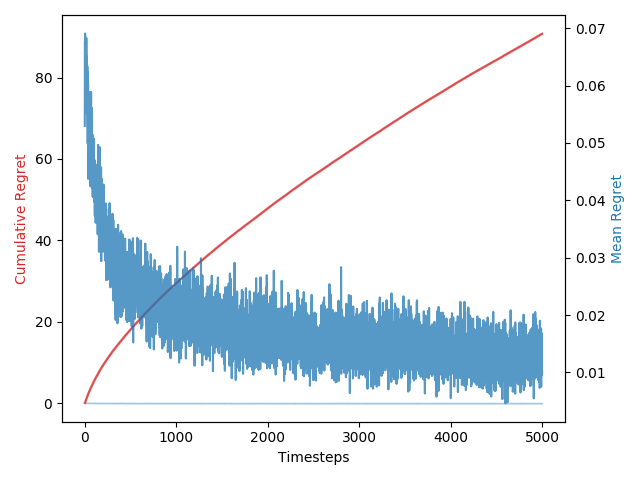

The file beside this chart, header and first rows:
1, 0.0, 0.0, 0.05295547689557587, 0.05295547689557587, 0.013421494598498528
2, 1.0, 1.0, 0.06307, 0.116, 0.03496
3, 1.0, 1.0, 0.06778, 0.1838, 0.03296
4, 1.0, 1.0, 0.0601, 0.2439, 0.03535
5, 1.0, 1.0, 0.06908, 0.313, 0.02963
6, 1.0, 1.0, 0.06585, 0.3788, 0.03342
7, 1.0, 1.0, 0.06658, 0.4454, 0.03603
8, 1.0, 1.0, 0.06429, 0.5097, 0.03195
9, 1.0, 1.0, 0.06609, 0.5758, 0.03405
10, 0.9982, 1.0, 0.06232, 0.6381, 0.03539
11, 0.9802, 0.99, 0.06644, 0.7045, 0.03505
12, 0.9635, 0.95, 0.05839, 0.7629, 0.03339
13, 0.9481, 0.97, 0.06213, 0.8251, 0.03508
14, 0.9338, 0.93, 0.06538, 0.8904, 0.03245
15, 0.9205, 0.93, 0.06244, 0.9529, 0.03542
16, 0.908, 0.91, 0.06004, 1.013, 0.03453
17, 0.8963, 0.81, 0.05529, 1.068, 0.03402
18, 0.8852, 0.93, 0.0683, 1.137, 0.03361
19, 0.8748, 0.91, 0.06533, 1.202, 0.03116
20, 0.8649, 0.86, 0.05773, 1.26, 0.03513
21, 0.8556, 0.82, 0.06506, 1.325, 0.03169
22, 0.8467, 0.82, 0.06398, 1.389, 0.03604
23, 0.8382, 0.84, 0.06197, 1.451, 0.03231
24, 0.8301, 0.81, 0.05881, 1.509, 0.03681
25, 0.8224, 0.84, 0.05929, 1.569, 0.03603
26, 0.815, 0.83, 0.05991, 1.629, 0.03579
27, 0.8079, 0.78, 0.05817, 1.687, 0.03477
28, 0.8011, 0.77, 0.05596, 1.743, 0.03579
29, 0.7946, 0.81, 0.06336, 1.806, 0.03202
30, 0.7883, 0.76, 0.05485, 1.861, 0.03771
31, 0.7822, 0.79, 0.06236, 1.923, 0.03543
32, 0.7763, 0.77, 0.05225, 1.976, 0.03412
33, 0.7707, 0.71, 0.0499, 2.025, 0.03479
34, 0.7652, 0.78, 0.05539, 2.081, 0.03777
35, 0.7599, 0.74, 0.05387, 2.135, 0.03637
36, 0.7548, 0.74, 0.05294, 2.188, 0.03887
37, 0.7498, 0.8, 0.06053, 2.248, 0.0353
38, 0.745, 0.68, 0.04374, 2.292, 0.0353
39, 0.7404, 0.71, 0.05366, 2.346, 0.03422
40, 0.7358, 0.71, 0.05384, 2.399, 0.0343
41, 0.7314, 0.74, 0.05514, 2.455, 0.03457
42, 0.7271, 0.76, 0.05558, 2.51, 0.03634
43, 0.723, 0.8, 0.05894, 2.569, 0.03195
44, 0.7189, 0.8, 0.05762, 2.627, 0.03607
45, 0.7149, 0.76, 0.05285, 2.68, 0.03666
46, 0.7111, 0.75, 0.05179, 2.731, 0.03736
47, 0.7073, 0.73, 0.05576, 2.787, 0.03395
48, 0.7037, 0.72, 0.05151, 2.839, 0.0334
49, 0.7001, 0.74, 0.05243, 2.891, 0.03743
50, 0.6966, 0.63, 0.05007, 2.941, 0.03548
51, 0.6932, 0.75, 0.05164, 2.993, 0.03577
52, 0.6898, 0.74, 0.05579, 3.049, 0.03652
53, 0.6866, 0.67, 0.05277, 3.101, 0.03561
54, 0.6834, 0.7, 0.05034, 3.152, 0.03639
55, 0.6802, 0.73, 0.05226, 3.204, 0.03989
56, 0.6772, 0.7, 0.0527, 3.257, 0.03719
57, 0.6742, 0.67, 0.05264, 3.309, 0.03579
58, 0.6712, 0.7, 0.05186, 3.361, 0.03749
59, 0.6684, 0.73, 0.05009, 3.411, 0.0369
60, 0.6655, 0.73, 0.04723, 3.458, 0.03518
61, 0.6628, 0.55, 0.0461, 3.505, 0.0358
... 4,938 more rows
